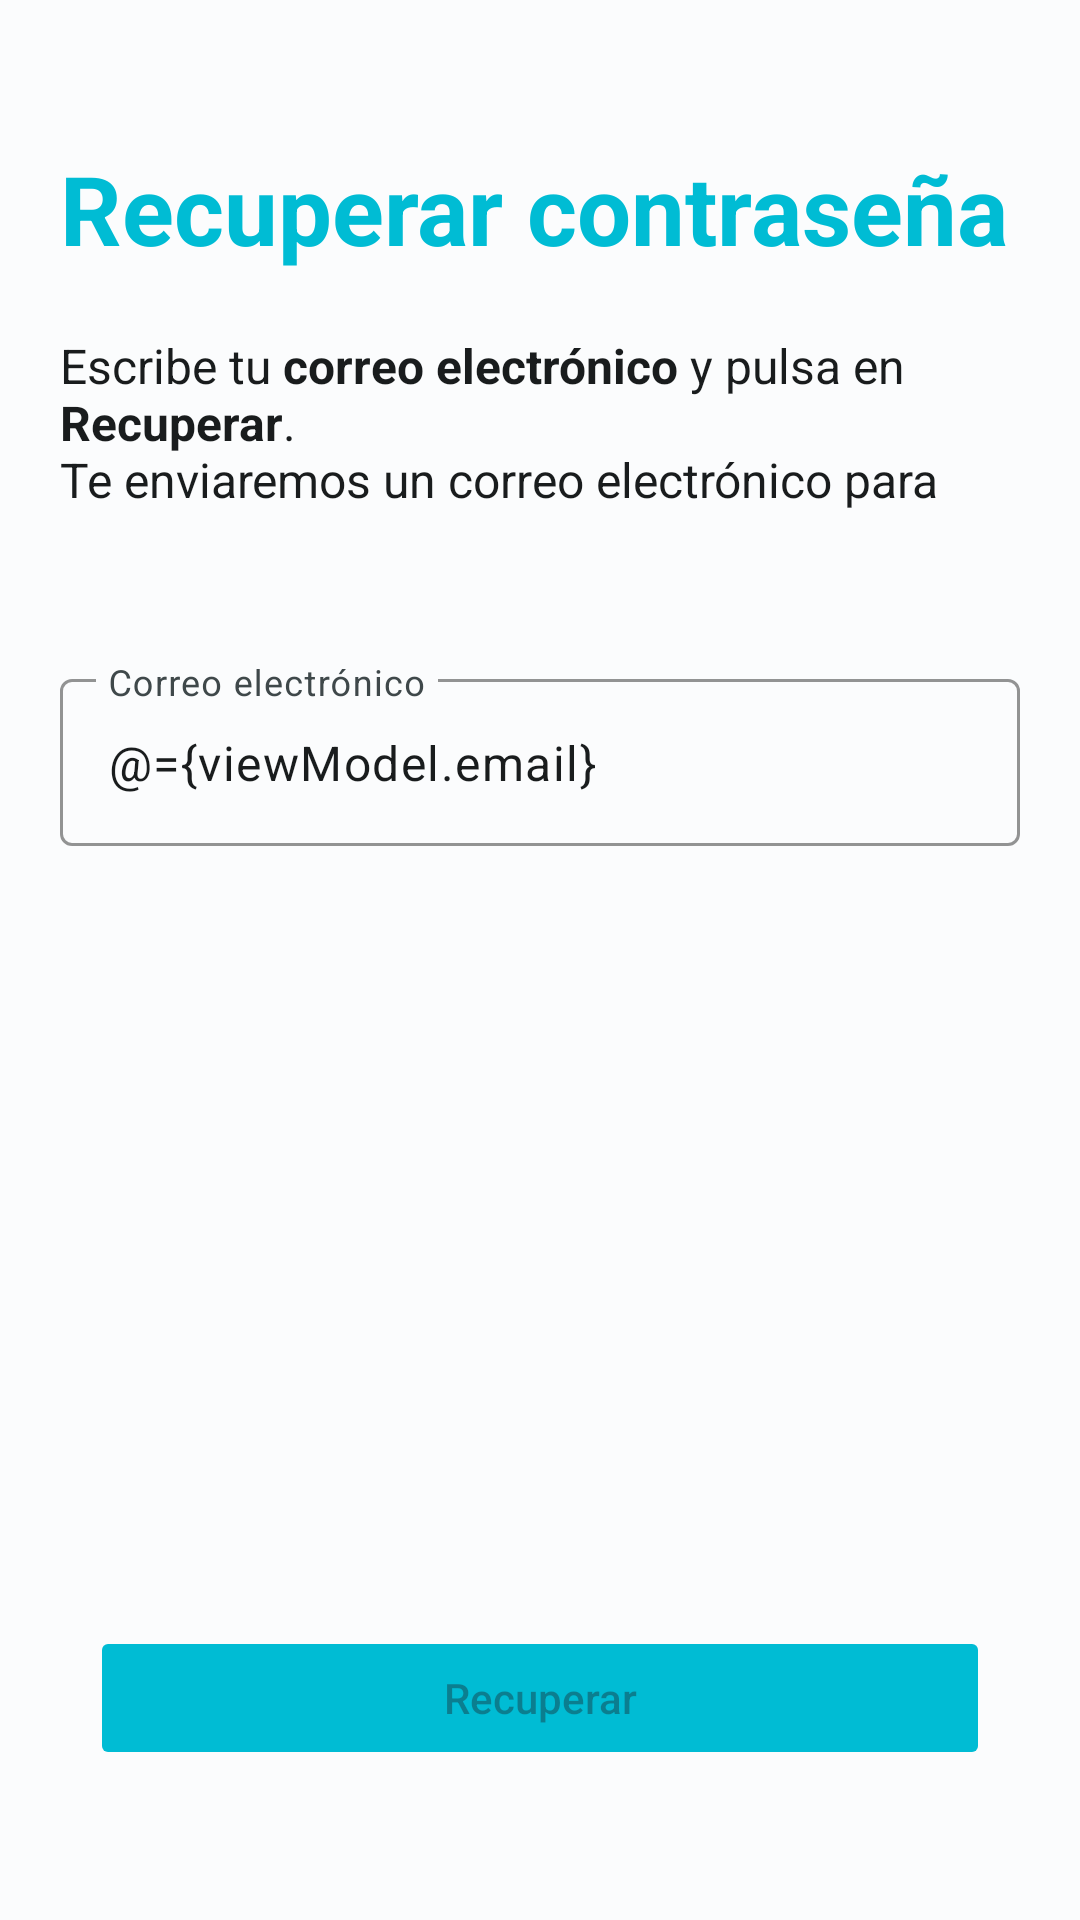

Android layout source for this screen:
<!-- AndroidManifest.xml: application theme AppTheme -->
<!-- res/layout/fragment_forgot_password.xml -->
<?xml version="1.0" encoding="utf-8"?>
<layout xmlns:android="http://schemas.android.com/apk/res/android"
    xmlns:app="http://schemas.android.com/apk/res-auto"
    xmlns:tools="http://schemas.android.com/tools">

    <data>

        <variable
            name="viewModel"
            type="com.ubpis.inventame.viewmodel.ForgotPasswordViewModel" />
    </data>

    <RelativeLayout
        android:layout_width="match_parent"
        android:layout_height="match_parent"
        tools:context=".view.fragment.ForgotPasswordFragment">

        <LinearLayout
            android:layout_width="match_parent"
            android:layout_height="match_parent"
            android:layout_above="@+id/button_recover"
            android:orientation="vertical">

            <Button
                android:id="@+id/back_button"
                style="?attr/materialIconButtonStyle"
                android:layout_width="wrap_content"
                android:layout_height="wrap_content"
                app:icon="@drawable/baseline_arrow_back_24"
                app:iconSize="30dp" />

            <LinearLayout
                android:layout_width="match_parent"
                android:layout_height="wrap_content"
                android:orientation="vertical"
                android:paddingHorizontal="20dp">

                <TextView
                    android:id="@+id/title_login"
                    android:layout_width="match_parent"
                    android:layout_height="wrap_content"
                    android:text="@string/recover_password"
                    android:textColor="@color/seed"
                    android:textSize="32sp"
                    android:textStyle="bold" />

                <TextView
                    android:layout_width="match_parent"
                    android:layout_height="60dp"
                    android:layout_marginTop="20dp"
                    android:text="@string/text_recover"
                    android:textColor="@color/md_theme_light_onSurface"
                    android:textSize="16sp" />

            </LinearLayout>

            <LinearLayout
                android:layout_width="match_parent"
                android:layout_height="0dp"
                android:layout_weight="2"
                android:orientation="vertical"
                android:paddingHorizontal="20dp"
                android:paddingTop="50dp">

                <com.google.android.material.textfield.TextInputLayout
                    android:id="@+id/emailTextField"
                    android:layout_width="match_parent"
                    android:layout_height="wrap_content"
                    android:hint="@string/email_placeholder"
                    android:textColor="@color/seed"
                    app:boxStrokeColor="@color/seed"
                    app:errorEnabled="true">

                    <com.google.android.material.textfield.TextInputEditText
                        android:id="@+id/email"
                        android:layout_width="match_parent"
                        android:layout_height="wrap_content"
                        android:inputType="textEmailAddress"
                        android:maxLines="1"
                        android:text="@={viewModel.email}" />
                </com.google.android.material.textfield.TextInputLayout>


            </LinearLayout>

        </LinearLayout>

        <Button
            android:enabled="false"
            android:id="@+id/button_recover"
            android:layout_width="300dp"
            android:layout_height="wrap_content"
            android:layout_alignParentBottom="true"
            android:layout_centerInParent="true"
            android:layout_gravity="center"
            android:layout_marginBottom="50dp"
            android:backgroundTint="@color/seed"
            android:text="@string/recover" />

    </RelativeLayout>
</layout>
<!-- resources referenced by this layout -->
<resources>
  <color name="md_theme_light_onSurface">#191C1D</color>
  <color name="seed">#00BCD4</color>
  <string name="email_placeholder">Correo electrónico</string>
  <string name="recover">Recuperar</string>
  <string name="recover_password">Recuperar contraseña</string>
  <string name="text_recover">Escribe tu <b>correo electrónico</b> y pulsa en <b>Recuperar</b>.\nTe enviaremos un correo electrónico para poder restaurarla.</string>
  <color name="md_theme_light_primary">#006876</color>
  <color name="md_theme_light_onPrimary">#FFFFFF</color>
  <color name="md_theme_light_primaryContainer">#A1EFFF</color>
  <color name="md_theme_light_onPrimaryContainer">#001F25</color>
  <color name="md_theme_light_secondary">#4A6268</color>
  <color name="md_theme_light_onSecondary">#FFFFFF</color>
  <color name="md_theme_light_secondaryContainer">#CDE7ED</color>
  <color name="md_theme_light_onSecondaryContainer">#051F23</color>
  <color name="md_theme_light_tertiary">#545D7E</color>
  <color name="md_theme_light_onTertiary">#FFFFFF</color>
  <color name="md_theme_light_tertiaryContainer">#DBE1FF</color>
  <color name="md_theme_light_onTertiaryContainer">#101A37</color>
  <color name="md_theme_light_error">#BA1A1A</color>
  <color name="md_theme_light_errorContainer">#FFDAD6</color>
  <color name="md_theme_light_onError">#FFFFFF</color>
  <color name="md_theme_light_onErrorContainer">#410002</color>
  <color name="md_theme_light_background">#FBFCFD</color>
  <color name="md_theme_light_onBackground">#191C1D</color>
  <color name="md_theme_light_surface">#FBFCFD</color>
  <color name="md_theme_light_surfaceVariant">#DBE4E6</color>
  <color name="md_theme_light_onSurfaceVariant">#3F484A</color>
  <color name="md_theme_light_outline">#6F797B</color>
  <color name="md_theme_light_inverseOnSurface">#EFF1F2</color>
  <color name="md_theme_light_inverseSurface">#2E3132</color>
  <color name="md_theme_light_inversePrimary">#44D8F1</color>
</resources>
